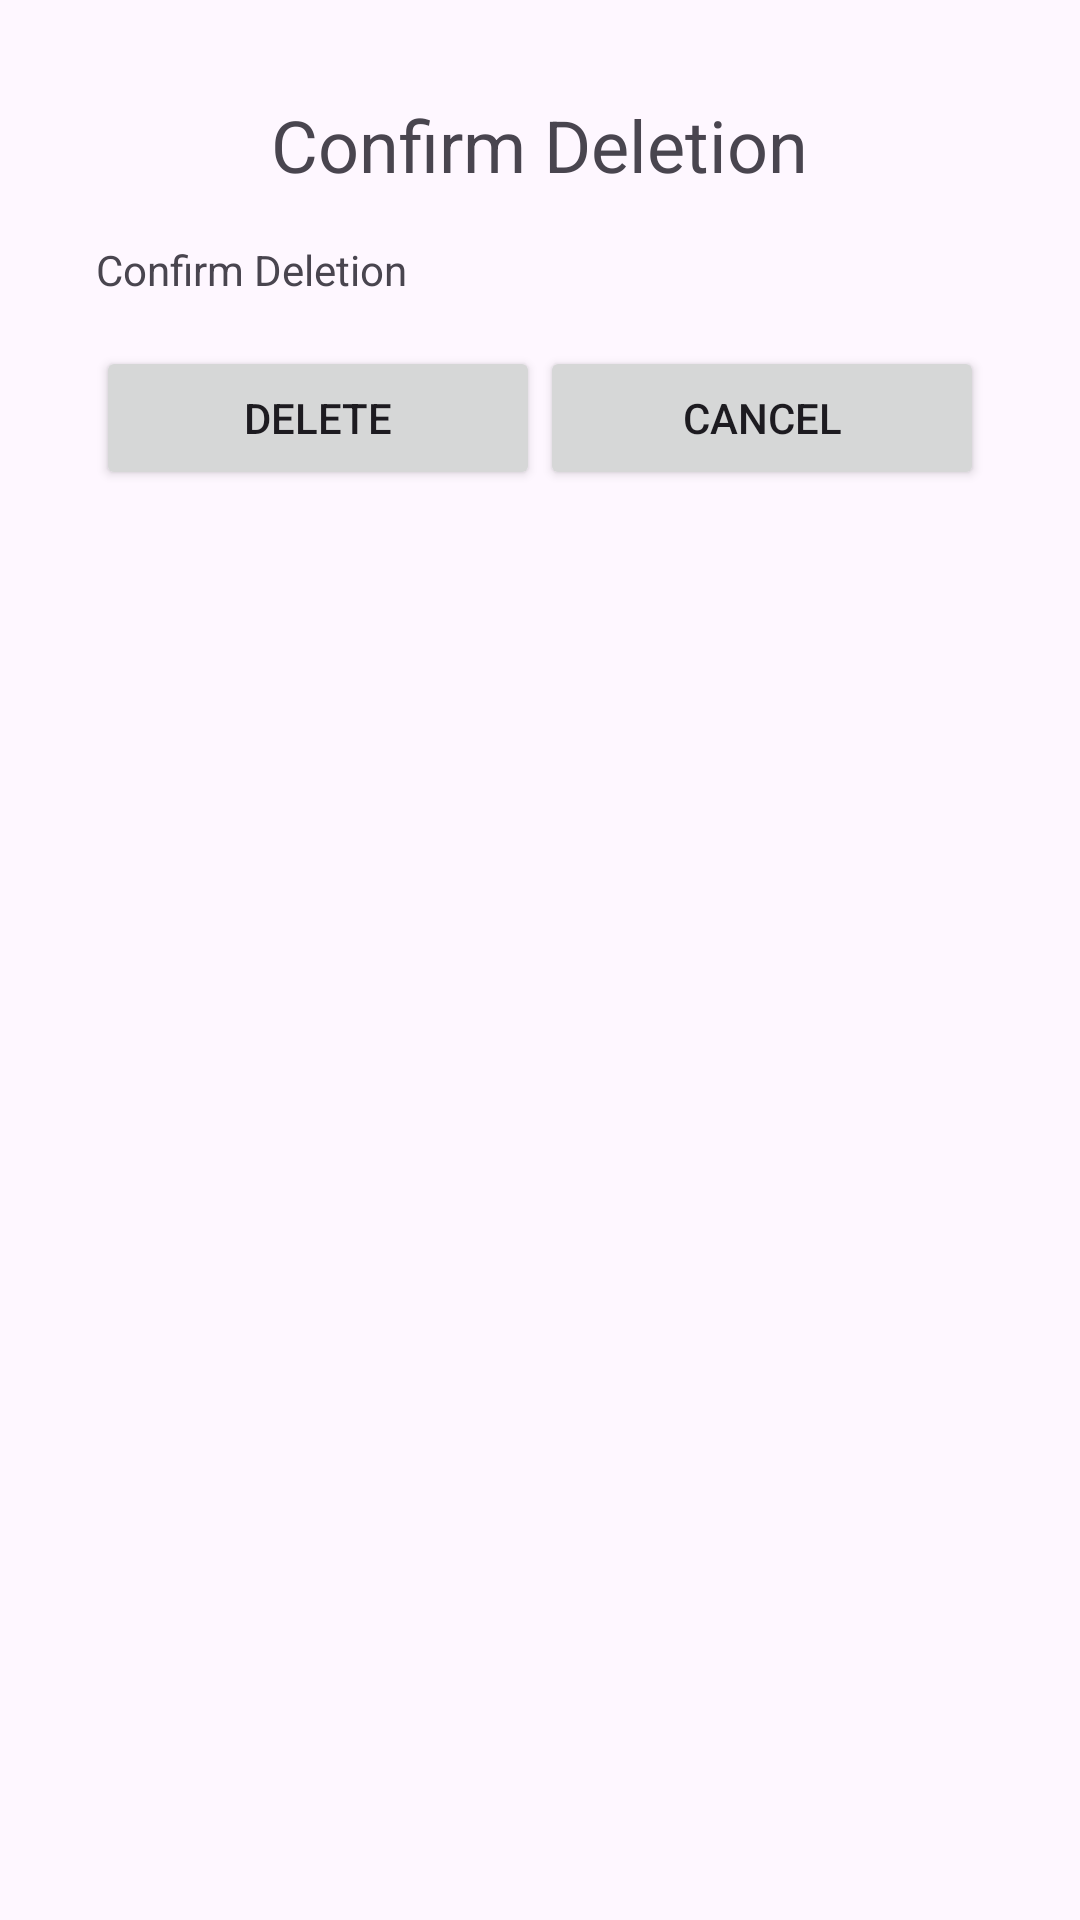

Here is an Android app screen rendered from its layout file. Give the layout XML and the strings, colors and styles it references.
<!-- AndroidManifest.xml: application theme Theme.CyclingMobileApp -->
<!-- res/layout/layout_delete_dialog.xml -->
<?xml version="1.0" encoding="utf-8"?>
<LinearLayout xmlns:android="http://schemas.android.com/apk/res/android"
    android:layout_width="match_parent"
    android:layout_height="match_parent"
    android:orientation="vertical"
    android:padding="32dp">

    <TextView
        android:id="@+id/deleteDialogHeader"
        android:layout_width="wrap_content"
        android:layout_height="wrap_content"
        android:layout_gravity="center"
        android:layout_marginBottom="16dp"
        android:text="@string/delete_confirmation_header"
        android:textSize="24sp" />

    <TextView
        android:id="@+id/deleteDialogContent"
        android:layout_width="match_parent"
        android:layout_height="wrap_content"
        android:layout_marginBottom="16dp"
        android:text="@string/delete_confirmation_header" />

    <LinearLayout
        android:layout_width="match_parent"
        android:layout_height="match_parent"
        android:orientation="horizontal">

        <Button
            android:id="@+id/deleteDialogDeleteButton"
            android:layout_width="wrap_content"
            android:layout_height="wrap_content"
            android:layout_weight="1"
            android:text="@string/delete_btn" />

        <Button
            android:id="@+id/deleteDialogCancelButton"
            android:layout_width="wrap_content"
            android:layout_height="wrap_content"
            android:layout_weight="1"
            android:text="@string/cancel_btn" />
    </LinearLayout>
</LinearLayout>
<!-- resources referenced by this layout -->
<resources>
  <string name="cancel_btn">Cancel</string>
  <string name="delete_btn">Delete</string>
  <string name="delete_confirmation_header">Confirm Deletion</string>
  <style name="Theme.CyclingMobileApp" parent="Base.Theme.CyclingMobileApp" />
  <style name="Base.Theme.CyclingMobileApp" parent="Theme.Material3.DayNight.NoActionBar">
          
          
      </style>
</resources>
